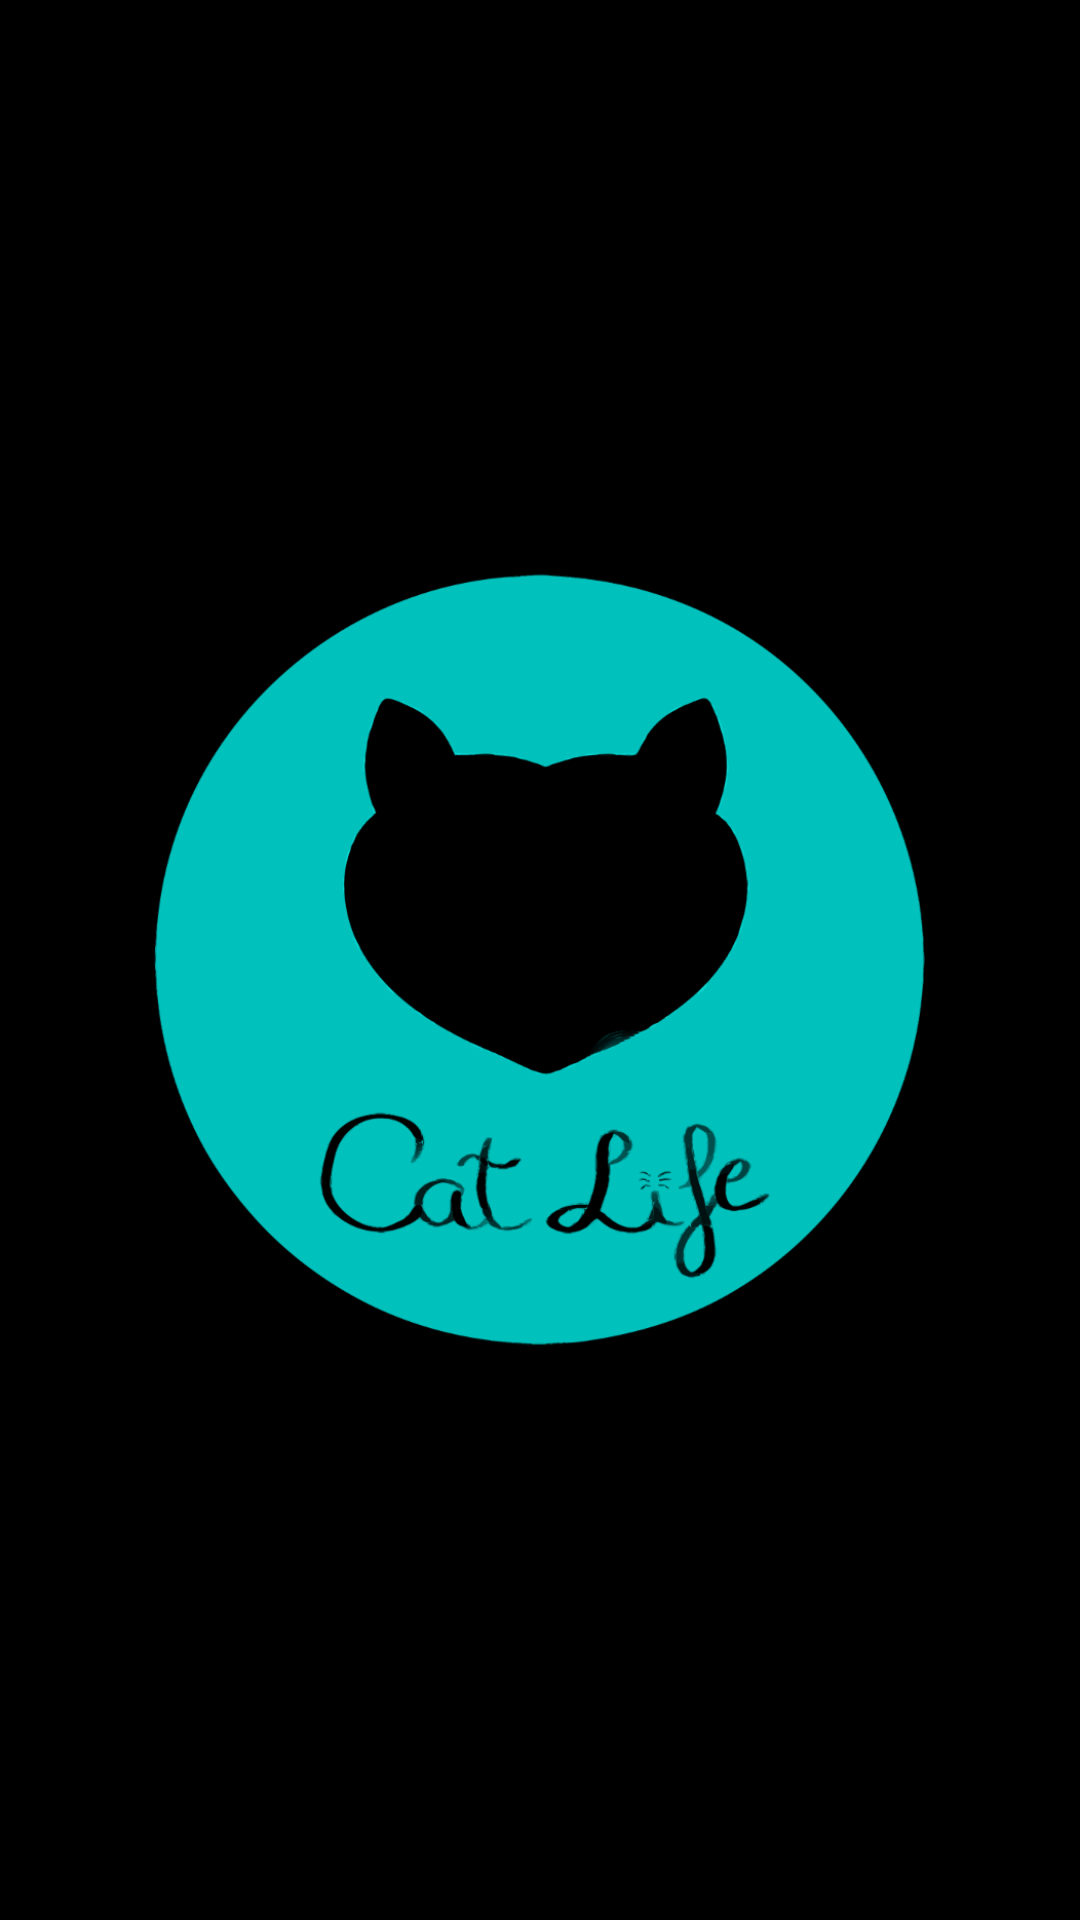

Layout XML and referenced resources for this Android screen:
<!-- AndroidManifest.xml: application theme Theme.CatLife -->
<!-- res/layout/activity_splashscreen.xml -->
<?xml version="1.0" encoding="utf-8"?>
<androidx.constraintlayout.widget.ConstraintLayout xmlns:android="http://schemas.android.com/apk/res/android"
    android:layout_width="match_parent"
    android:layout_height="match_parent"
    xmlns:app="http://schemas.android.com/apk/res-auto">

    <ImageView
        android:layout_width="match_parent"
        android:layout_height="match_parent"
        android:background="@color/black"
        android:src="@drawable/cat_life"
        app:layout_constraintStart_toStartOf="parent"
        app:layout_constraintTop_toTopOf="parent"
        app:layout_constraintEnd_toEndOf="parent"
        app:layout_constraintBottom_toBottomOf="parent" />

</androidx.constraintlayout.widget.ConstraintLayout>
<!-- resources referenced by this layout -->
<resources>
  <!-- drawable cat_life: png bitmap (drawable-hdpi, 37223 bytes) -->
  <style name="Theme.CatLife" parent="Theme.MaterialComponents.DayNight.DarkActionBar">
          
          <item name="colorPrimary">@color/purple_500</item>
          <item name="colorPrimaryVariant">@color/purple_700</item>
          <item name="colorOnPrimary">@color/white</item>
          
          <item name="colorSecondary">@color/teal_200</item>
          <item name="colorSecondaryVariant">@color/teal_700</item>
          <item name="colorOnSecondary">@color/black</item>
          
          <item name="android:statusBarColor" tools:targetApi="l">?attr/colorPrimaryVariant</item>
          
      </style>
  <!-- not gathered from this repository: default colours our renderer supplied (Android Studio template values) -->
  <color name="purple_500">#FF6200EE</color>
  <color name="purple_700">#FF3700B3</color>
  <color name="teal_200">#FF03DAC5</color>
  <color name="teal_700">#FF018786</color>
  <color name="black">#FF000000</color>
  <color name="white">#FFFFFFFF</color>
</resources>
